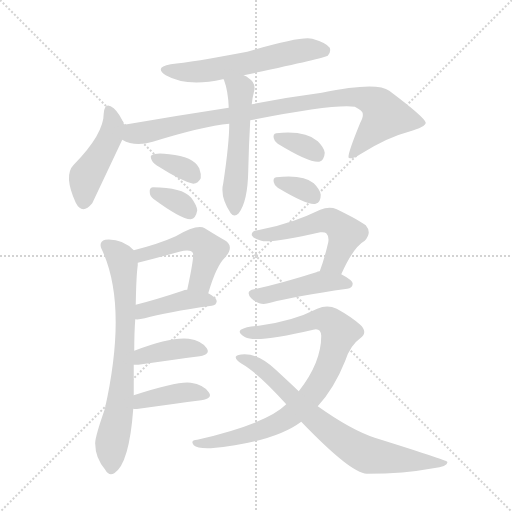
t = 0.00 s
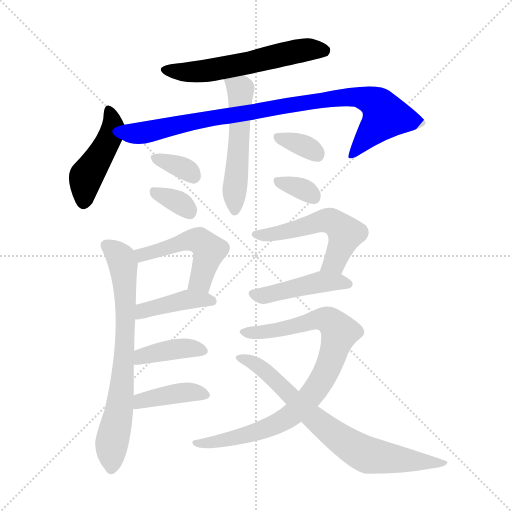
t = 2.28 s
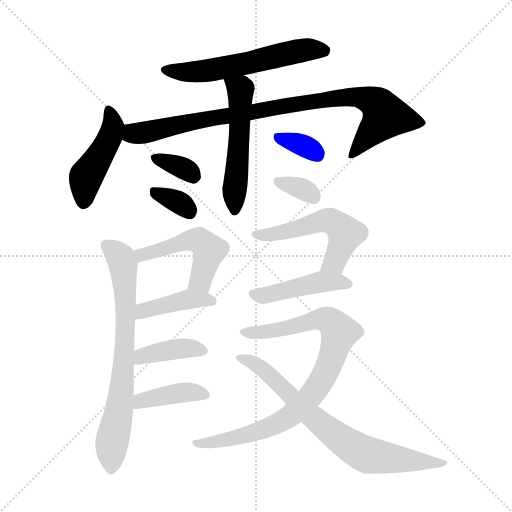
t = 4.56 s
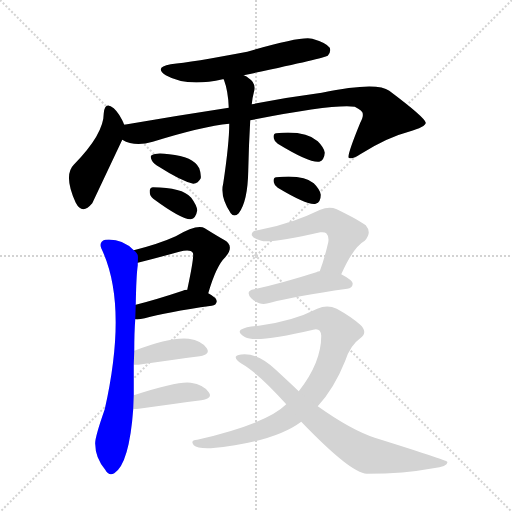
t = 6.85 s
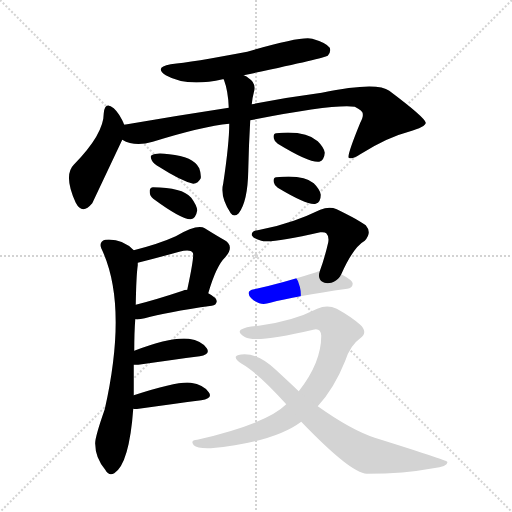
t = 9.13 s
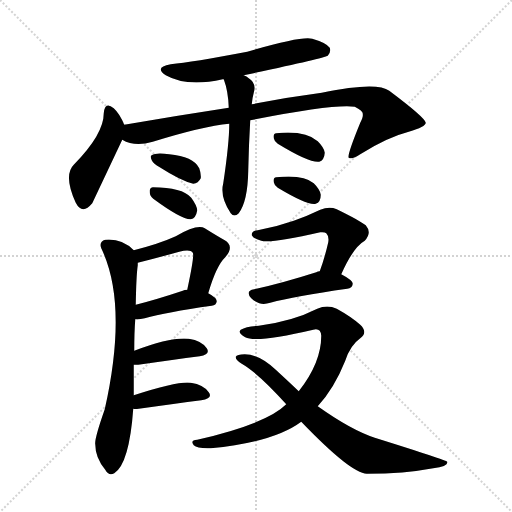
t = 11.41 s

The animated SVG that drew these frames (rendered in a browser with its animation timeline set to each time). Animation: 17 CSS @keyframes rules; one cycle of 11.41 s.

<svg version="1.1" viewBox="0 0 1024 1024" xmlns="http://www.w3.org/2000/svg">
  <g stroke="lightgray" stroke-dasharray="1,1" stroke-width="1" transform="scale(4, 4)">
    <line x1="0" y1="0" x2="256" y2="256"></line>
    <line x1="256" y1="0" x2="0" y2="256"></line>
    <line x1="128" y1="0" x2="128" y2="256"></line>
    <line x1="0" y1="128" x2="256" y2="128"></line>
  </g>
<g transform="scale(1, -1) translate(0, -900)">
   <style type="text/css">
    @keyframes keyframes0 {
      from {
       stroke: blue;
       stroke-dashoffset: 577;
       stroke-width: 128;
       }
       65% {
       animation-timing-function: step-end;
       stroke: blue;
       stroke-dashoffset: 0;
       stroke-width: 128;
       }
       to {
       stroke: black;
       stroke-width: 1024;
       }
       }
       #make-me-a-hanzi-animation-0 {
         animation: keyframes0 0.719564s both;
         animation-delay: 0.000000s;
         animation-timing-function: linear;
       }
    @keyframes keyframes1 {
      from {
       stroke: blue;
       stroke-dashoffset: 453;
       stroke-width: 128;
       }
       60% {
       animation-timing-function: step-end;
       stroke: blue;
       stroke-dashoffset: 0;
       stroke-width: 128;
       }
       to {
       stroke: black;
       stroke-width: 1024;
       }
       }
       #make-me-a-hanzi-animation-1 {
         animation: keyframes1 0.618652s both;
         animation-delay: 0.719564s;
         animation-timing-function: linear;
       }
    @keyframes keyframes2 {
      from {
       stroke: blue;
       stroke-dashoffset: 900;
       stroke-width: 128;
       }
       75% {
       animation-timing-function: step-end;
       stroke: blue;
       stroke-dashoffset: 0;
       stroke-width: 128;
       }
       to {
       stroke: black;
       stroke-width: 1024;
       }
       }
       #make-me-a-hanzi-animation-2 {
         animation: keyframes2 0.982422s both;
         animation-delay: 1.338216s;
         animation-timing-function: linear;
       }
    @keyframes keyframes3 {
      from {
       stroke: blue;
       stroke-dashoffset: 529;
       stroke-width: 128;
       }
       63% {
       animation-timing-function: step-end;
       stroke: blue;
       stroke-dashoffset: 0;
       stroke-width: 128;
       }
       to {
       stroke: black;
       stroke-width: 1024;
       }
       }
       #make-me-a-hanzi-animation-3 {
         animation: keyframes3 0.680501s both;
         animation-delay: 2.320638s;
         animation-timing-function: linear;
       }
    @keyframes keyframes4 {
      from {
       stroke: blue;
       stroke-dashoffset: 344;
       stroke-width: 128;
       }
       53% {
       animation-timing-function: step-end;
       stroke: blue;
       stroke-dashoffset: 0;
       stroke-width: 128;
       }
       to {
       stroke: black;
       stroke-width: 1024;
       }
       }
       #make-me-a-hanzi-animation-4 {
         animation: keyframes4 0.529948s both;
         animation-delay: 3.001139s;
         animation-timing-function: linear;
       }
    @keyframes keyframes5 {
      from {
       stroke: blue;
       stroke-dashoffset: 335;
       stroke-width: 128;
       }
       52% {
       animation-timing-function: step-end;
       stroke: blue;
       stroke-dashoffset: 0;
       stroke-width: 128;
       }
       to {
       stroke: black;
       stroke-width: 1024;
       }
       }
       #make-me-a-hanzi-animation-5 {
         animation: keyframes5 0.522624s both;
         animation-delay: 3.531087s;
         animation-timing-function: linear;
       }
    @keyframes keyframes6 {
      from {
       stroke: blue;
       stroke-dashoffset: 339;
       stroke-width: 128;
       }
       52% {
       animation-timing-function: step-end;
       stroke: blue;
       stroke-dashoffset: 0;
       stroke-width: 128;
       }
       to {
       stroke: black;
       stroke-width: 1024;
       }
       }
       #make-me-a-hanzi-animation-6 {
         animation: keyframes6 0.525879s both;
         animation-delay: 4.053711s;
         animation-timing-function: linear;
       }
    @keyframes keyframes7 {
      from {
       stroke: blue;
       stroke-dashoffset: 332;
       stroke-width: 128;
       }
       52% {
       animation-timing-function: step-end;
       stroke: blue;
       stroke-dashoffset: 0;
       stroke-width: 128;
       }
       to {
       stroke: black;
       stroke-width: 1024;
       }
       }
       #make-me-a-hanzi-animation-7 {
         animation: keyframes7 0.520182s both;
         animation-delay: 4.579590s;
         animation-timing-function: linear;
       }
    @keyframes keyframes8 {
      from {
       stroke: blue;
       stroke-dashoffset: 493;
       stroke-width: 128;
       }
       62% {
       animation-timing-function: step-end;
       stroke: blue;
       stroke-dashoffset: 0;
       stroke-width: 128;
       }
       to {
       stroke: black;
       stroke-width: 1024;
       }
       }
       #make-me-a-hanzi-animation-8 {
         animation: keyframes8 0.651204s both;
         animation-delay: 5.099772s;
         animation-timing-function: linear;
       }
    @keyframes keyframes9 {
      from {
       stroke: blue;
       stroke-dashoffset: 412;
       stroke-width: 128;
       }
       57% {
       animation-timing-function: step-end;
       stroke: blue;
       stroke-dashoffset: 0;
       stroke-width: 128;
       }
       to {
       stroke: black;
       stroke-width: 1024;
       }
       }
       #make-me-a-hanzi-animation-9 {
         animation: keyframes9 0.585286s both;
         animation-delay: 5.750977s;
         animation-timing-function: linear;
       }
    @keyframes keyframes10 {
      from {
       stroke: blue;
       stroke-dashoffset: 718;
       stroke-width: 128;
       }
       70% {
       animation-timing-function: step-end;
       stroke: blue;
       stroke-dashoffset: 0;
       stroke-width: 128;
       }
       to {
       stroke: black;
       stroke-width: 1024;
       }
       }
       #make-me-a-hanzi-animation-10 {
         animation: keyframes10 0.834310s both;
         animation-delay: 6.336263s;
         animation-timing-function: linear;
       }
    @keyframes keyframes11 {
      from {
       stroke: blue;
       stroke-dashoffset: 393;
       stroke-width: 128;
       }
       56% {
       animation-timing-function: step-end;
       stroke: blue;
       stroke-dashoffset: 0;
       stroke-width: 128;
       }
       to {
       stroke: black;
       stroke-width: 1024;
       }
       }
       #make-me-a-hanzi-animation-11 {
         animation: keyframes11 0.569824s both;
         animation-delay: 7.170573s;
         animation-timing-function: linear;
       }
    @keyframes keyframes12 {
      from {
       stroke: blue;
       stroke-dashoffset: 397;
       stroke-width: 128;
       }
       56% {
       animation-timing-function: step-end;
       stroke: blue;
       stroke-dashoffset: 0;
       stroke-width: 128;
       }
       to {
       stroke: black;
       stroke-width: 1024;
       }
       }
       #make-me-a-hanzi-animation-12 {
         animation: keyframes12 0.573079s both;
         animation-delay: 7.740397s;
         animation-timing-function: linear;
       }
    @keyframes keyframes13 {
      from {
       stroke: blue;
       stroke-dashoffset: 535;
       stroke-width: 128;
       }
       64% {
       animation-timing-function: step-end;
       stroke: blue;
       stroke-dashoffset: 0;
       stroke-width: 128;
       }
       to {
       stroke: black;
       stroke-width: 1024;
       }
       }
       #make-me-a-hanzi-animation-13 {
         animation: keyframes13 0.685384s both;
         animation-delay: 8.313477s;
         animation-timing-function: linear;
       }
    @keyframes keyframes14 {
      from {
       stroke: blue;
       stroke-dashoffset: 448;
       stroke-width: 128;
       }
       59% {
       animation-timing-function: step-end;
       stroke: blue;
       stroke-dashoffset: 0;
       stroke-width: 128;
       }
       to {
       stroke: black;
       stroke-width: 1024;
       }
       }
       #make-me-a-hanzi-animation-14 {
         animation: keyframes14 0.614583s both;
         animation-delay: 8.998861s;
         animation-timing-function: linear;
       }
    @keyframes keyframes15 {
      from {
       stroke: blue;
       stroke-dashoffset: 852;
       stroke-width: 128;
       }
       73% {
       animation-timing-function: step-end;
       stroke: blue;
       stroke-dashoffset: 0;
       stroke-width: 128;
       }
       to {
       stroke: black;
       stroke-width: 1024;
       }
       }
       #make-me-a-hanzi-animation-15 {
         animation: keyframes15 0.943359s both;
         animation-delay: 9.613444s;
         animation-timing-function: linear;
       }
    @keyframes keyframes16 {
      from {
       stroke: blue;
       stroke-dashoffset: 740;
       stroke-width: 128;
       }
       71% {
       animation-timing-function: step-end;
       stroke: blue;
       stroke-dashoffset: 0;
       stroke-width: 128;
       }
       to {
       stroke: black;
       stroke-width: 1024;
       }
       }
       #make-me-a-hanzi-animation-16 {
         animation: keyframes16 0.852214s both;
         animation-delay: 10.556803s;
         animation-timing-function: linear;
       }
</style>
<path d="M 487.5 749.5 Q 647.5 783.5 655.5 788.5 Q 662.5 795.5 659.5 804.5 Q 652.5 814.5 624.5 822.5 Q 603.5 828.5 494.5 796.5 Q 383.5 775.5 341.5 771.5 Q 307.5 765.5 331.5 749.5 Q 373.5 725.5 445.5 741.5 L 447.5 741.5 L 487.5 749.5 Z" fill="lightgray"></path> 
<path d="M 248.5 650.5 Q 239.5 672.5 227.5 683.5 Q 209.5 698.5 207.5 673.5 Q 207.5 631.5 147.5 570.5 Q 126.5 549.5 151.5 494.5 Q 164.5 469.5 184.5 493.5 L 244.5 620.5 C 253.5 639.5 253.5 639.5 248.5 650.5 Z" fill="lightgray"></path> 
<path d="M 500.5 659.5 Q 668.5 692.5 709.5 686.5 Q 727.5 677.5 725.5 670.5 Q 726.5 666.5 720.5 654.5 Q 693.5 588.5 697.5 584.5 Q 704.5 580.5 720.5 591.5 Q 774.5 625.5 817.5 636.5 Q 851.5 646.5 851.5 654.5 Q 850.5 664.5 778.5 718.5 Q 753.5 737.5 643.5 714.5 Q 574.5 705.5 503.5 691.5 L 457.5 684.5 Q 352.5 668.5 248.5 650.5 C 218.5 645.5 216.5 631.5 244.5 620.5 Q 269.5 605.5 305.5 616.5 Q 405.5 647.5 458.5 652.5 L 500.5 659.5 Z" fill="lightgray"></path> 
<path d="M 458.5 652.5 Q 458.5 613.5 446.5 533.5 Q 439.5 506.5 461.5 473.5 Q 468.5 464.5 477.5 473.5 Q 495.5 497.5 496.5 558.5 Q 497.5 609.5 500.5 659.5 L 503.5 691.5 Q 504.5 703.5 507.5 714.5 Q 513.5 733.5 497.5 743.5 Q 493.5 747.5 487.5 749.5 C 461.5 763.5 437.5 769.5 447.5 741.5 Q 456.5 717.5 457.5 684.5 L 458.5 652.5 Z" fill="lightgray"></path> 
<path d="M 319.5 565.5 Q 361.5 538.5 386.5 532.5 Q 396.5 533.5 401.5 543.5 Q 402.5 552.5 398.5 563.5 Q 386.5 587.5 338.5 591.5 Q 311.5 595.5 303.5 589.5 Q 299.5 588.5 303.5 579.5 Q 306.5 572.5 319.5 565.5 Z" fill="lightgray"></path> 
<path d="M 306.5 502.5 Q 363.5 460.5 381.5 461.5 Q 391.5 462.5 394.5 479.5 Q 393.5 489.5 382.5 504.5 Q 364.5 525.5 305.5 525.5 Q 298.5 524.5 299.5 515.5 Q 299.5 508.5 306.5 502.5 Z" fill="lightgray"></path> 
<path d="M 555.5 612.5 Q 619.5 573.5 638.5 576.5 Q 648.5 579.5 649.5 594.5 Q 648.5 604.5 635.5 617.5 Q 610.5 639.5 552.5 633.5 Q 545.5 632.5 547.5 623.5 Q 548.5 617.5 555.5 612.5 Z" fill="lightgray"></path> 
<path d="M 555.5 524.5 Q 615.5 488.5 631.5 492.5 Q 641.5 495.5 641.5 510.5 Q 640.5 520.5 627.5 533.5 Q 606.5 551.5 552.5 545.5 Q 545.5 544.5 547.5 535.5 Q 548.5 529.5 555.5 524.5 Z" fill="lightgray"></path> 
<path d="M 416.5 313.5 Q 432.5 368.5 450.5 385.5 Q 469.5 407.5 449.5 419.5 Q 433.5 428.5 409.5 443.5 Q 394.5 452.5 351.5 427.5 Q 318.5 412.5 267.5 399.5 C 238.5 391.5 246.5 367.5 275.5 374.5 Q 315.5 384.5 358.5 396.5 Q 380.5 402.5 385.5 394.5 Q 389.5 390.5 374.5 320.5 C 368.5 291.5 407.5 284.5 416.5 313.5 Z" fill="lightgray"></path> 
<path d="M 270.5 261.5 Q 277.5 260.5 289.5 263.5 Q 331.5 275.5 423.5 288.5 Q 432.5 289.5 433.5 297.5 Q 433.5 304.5 416.5 313.5 L 374.5 320.5 Q 368.5 320.5 365.5 318.5 Q 311.5 300.5 271.5 290.5 C 242.5 283.5 240.5 262.5 270.5 261.5 Z" fill="lightgray"></path> 
<path d="M 267.5 109.5 Q 267.5 143.5 267.5 170.5 L 268.5 198.5 Q 268.5 234.5 270.5 261.5 L 271.5 290.5 Q 272.5 348.5 275.5 369.5 Q 275.5 372.5 275.5 374.5 C 276.5 391.5 276.5 391.5 267.5 399.5 Q 243.5 423.5 210.5 420.5 Q 197.5 416.5 202.5 403.5 Q 256.5 291.5 209.5 81.5 Q 188.5 21.5 190.5 11.5 Q 190.5 -15.5 210.5 -39.5 Q 217.5 -52.5 228.5 -46.5 Q 258.5 -27.5 266.5 82.5 L 267.5 109.5 Z" fill="lightgray"></path> 
<path d="M 267.5 170.5 Q 271.5 170.5 276.5 170.5 Q 346.5 180.5 399.5 187.5 Q 421.5 191.5 413.5 203.5 Q 403.5 218.5 377.5 222.5 Q 341.5 226.5 268.5 198.5 C 240.5 187.5 237.5 170.5 267.5 170.5 Z" fill="lightgray"></path> 
<path d="M 266.5 82.5 Q 269.5 81.5 277.5 82.5 Q 349.5 92.5 402.5 99.5 Q 426.5 103.5 417.5 115.5 Q 407.5 130.5 381.5 134.5 Q 357.5 138.5 267.5 109.5 C 238.5 100.5 236.5 85.5 266.5 82.5 Z" fill="lightgray"></path> 
<path d="M 682.5 351.5 Q 706.5 405.5 729.5 418.5 Q 744.5 434.5 731.5 449.5 Q 718.5 459.5 673.5 481.5 Q 658.5 487.5 640.5 480.5 Q 613.5 467.5 587.5 458.5 Q 553.5 446.5 515.5 439.5 Q 502.5 438.5 503.5 429.5 Q 506.5 422.5 522.5 418.5 Q 540.5 412.5 640.5 435.5 Q 649.5 436.5 652.5 433.5 Q 658.5 427.5 656.5 415.5 Q 649.5 384.5 639.5 357.5 C 629.5 329.5 669.5 324.5 682.5 351.5 Z" fill="lightgray"></path> 
<path d="M 639.5 357.5 Q 635.5 357.5 632.5 355.5 Q 563.5 333.5 508.5 321.5 Q 489.5 318.5 502.5 303.5 Q 509.5 296.5 518.5 293.5 Q 528.5 290.5 540.5 294.5 Q 589.5 307.5 694.5 322.5 Q 704.5 323.5 705.5 332.5 Q 705.5 339.5 682.5 351.5 L 639.5 357.5 Z" fill="lightgray"></path> 
<path d="M 635.5 87.5 Q 668.5 123.5 690.5 178.5 Q 700.5 209.5 720.5 223.5 Q 736.5 235.5 720.5 250.5 Q 702.5 266.5 673.5 282.5 Q 654.5 291.5 634.5 282.5 Q 585.5 257.5 517.5 248.5 Q 492.5 247.5 481.5 240.5 Q 474.5 234.5 490.5 225.5 Q 511.5 213.5 626.5 240.5 Q 641.5 244.5 642.5 228.5 Q 642.5 174.5 597.5 117.5 L 572.5 91.5 Q 533.5 52.5 394.5 20.5 Q 379.5 19.5 387.5 9.5 Q 394.5 2.5 421.5 3.5 Q 547.5 15.5 602.5 56.5 L 635.5 87.5 Z" fill="lightgray"></path> 
<path d="M 602.5 56.5 Q 701.5 -46.5 733.5 -47.5 Q 808.5 -47.5 866.5 -36.5 Q 897.5 -32.5 894.5 -23.5 Q 893.5 -20.5 749.5 24.5 Q 701.5 40.5 635.5 87.5 L 597.5 117.5 Q 575.5 138.5 551.5 160.5 Q 518.5 191.5 489.5 191.5 Q 473.5 191.5 471.5 186.5 Q 470.5 180.5 483.5 172.5 Q 516.5 153.5 572.5 91.5 L 602.5 56.5 Z" fill="lightgray"></path> 
      <clipPath id="make-me-a-hanzi-clip-0">
      <path d="M 487.5 749.5 Q 647.5 783.5 655.5 788.5 Q 662.5 795.5 659.5 804.5 Q 652.5 814.5 624.5 822.5 Q 603.5 828.5 494.5 796.5 Q 383.5 775.5 341.5 771.5 Q 307.5 765.5 331.5 749.5 Q 373.5 725.5 445.5 741.5 L 447.5 741.5 L 487.5 749.5 Z" fill="lightgray"></path>
      </clipPath>
      <path clip-path="url(#make-me-a-hanzi-clip-0)" d="M 334.5 761.5 L 402.5 756.5 L 497.5 772.5 L 598.5 798.5 L 626.5 801.5 L 650.5 796.5 " fill="none" id="make-me-a-hanzi-animation-0" stroke-dasharray="449 898" stroke-linecap="round"></path>

      <clipPath id="make-me-a-hanzi-clip-1">
      <path d="M 248.5 650.5 Q 239.5 672.5 227.5 683.5 Q 209.5 698.5 207.5 673.5 Q 207.5 631.5 147.5 570.5 Q 126.5 549.5 151.5 494.5 Q 164.5 469.5 184.5 493.5 L 244.5 620.5 C 253.5 639.5 253.5 639.5 248.5 650.5 Z" fill="lightgray"></path>
      </clipPath>
      <path clip-path="url(#make-me-a-hanzi-clip-1)" d="M 217.5 678.5 L 226.5 645.5 L 212.5 609.5 L 172.5 546.5 L 166.5 497.5 " fill="none" id="make-me-a-hanzi-animation-1" stroke-dasharray="325 650" stroke-linecap="round"></path>

      <clipPath id="make-me-a-hanzi-clip-2">
      <path d="M 500.5 659.5 Q 668.5 692.5 709.5 686.5 Q 727.5 677.5 725.5 670.5 Q 726.5 666.5 720.5 654.5 Q 693.5 588.5 697.5 584.5 Q 704.5 580.5 720.5 591.5 Q 774.5 625.5 817.5 636.5 Q 851.5 646.5 851.5 654.5 Q 850.5 664.5 778.5 718.5 Q 753.5 737.5 643.5 714.5 Q 574.5 705.5 503.5 691.5 L 457.5 684.5 Q 352.5 668.5 248.5 650.5 C 218.5 645.5 216.5 631.5 244.5 620.5 Q 269.5 605.5 305.5 616.5 Q 405.5 647.5 458.5 652.5 L 500.5 659.5 Z" fill="lightgray"></path>
      </clipPath>
      <path clip-path="url(#make-me-a-hanzi-clip-2)" d="M 257.5 641.5 L 268.5 632.5 L 279.5 633.5 L 560.5 687.5 L 657.5 703.5 L 717.5 706.5 L 752.5 692.5 L 770.5 667.5 L 702.5 586.5 " fill="none" id="make-me-a-hanzi-animation-2" stroke-dasharray="772 1544" stroke-linecap="round"></path>

      <clipPath id="make-me-a-hanzi-clip-3">
      <path d="M 458.5 652.5 Q 458.5 613.5 446.5 533.5 Q 439.5 506.5 461.5 473.5 Q 468.5 464.5 477.5 473.5 Q 495.5 497.5 496.5 558.5 Q 497.5 609.5 500.5 659.5 L 503.5 691.5 Q 504.5 703.5 507.5 714.5 Q 513.5 733.5 497.5 743.5 Q 493.5 747.5 487.5 749.5 C 461.5 763.5 437.5 769.5 447.5 741.5 Q 456.5 717.5 457.5 684.5 L 458.5 652.5 Z" fill="lightgray"></path>
      </clipPath>
      <path clip-path="url(#make-me-a-hanzi-clip-3)" d="M 455.5 737.5 L 481.5 720.5 L 469.5 478.5 " fill="none" id="make-me-a-hanzi-animation-3" stroke-dasharray="401 802" stroke-linecap="round"></path>

      <clipPath id="make-me-a-hanzi-clip-4">
      <path d="M 319.5 565.5 Q 361.5 538.5 386.5 532.5 Q 396.5 533.5 401.5 543.5 Q 402.5 552.5 398.5 563.5 Q 386.5 587.5 338.5 591.5 Q 311.5 595.5 303.5 589.5 Q 299.5 588.5 303.5 579.5 Q 306.5 572.5 319.5 565.5 Z" fill="lightgray"></path>
      </clipPath>
      <path clip-path="url(#make-me-a-hanzi-clip-4)" d="M 309.5 584.5 L 358.5 567.5 L 388.5 547.5 " fill="none" id="make-me-a-hanzi-animation-4" stroke-dasharray="216 432" stroke-linecap="round"></path>

      <clipPath id="make-me-a-hanzi-clip-5">
      <path d="M 306.5 502.5 Q 363.5 460.5 381.5 461.5 Q 391.5 462.5 394.5 479.5 Q 393.5 489.5 382.5 504.5 Q 364.5 525.5 305.5 525.5 Q 298.5 524.5 299.5 515.5 Q 299.5 508.5 306.5 502.5 Z" fill="lightgray"></path>
      </clipPath>
      <path clip-path="url(#make-me-a-hanzi-clip-5)" d="M 312.5 514.5 L 358.5 494.5 L 379.5 474.5 " fill="none" id="make-me-a-hanzi-animation-5" stroke-dasharray="207 414" stroke-linecap="round"></path>

      <clipPath id="make-me-a-hanzi-clip-6">
      <path d="M 555.5 612.5 Q 619.5 573.5 638.5 576.5 Q 648.5 579.5 649.5 594.5 Q 648.5 604.5 635.5 617.5 Q 610.5 639.5 552.5 633.5 Q 545.5 632.5 547.5 623.5 Q 548.5 617.5 555.5 612.5 Z" fill="lightgray"></path>
      </clipPath>
      <path clip-path="url(#make-me-a-hanzi-clip-6)" d="M 559.5 623.5 L 603.5 610.5 L 634.5 589.5 " fill="none" id="make-me-a-hanzi-animation-6" stroke-dasharray="211 422" stroke-linecap="round"></path>

      <clipPath id="make-me-a-hanzi-clip-7">
      <path d="M 555.5 524.5 Q 615.5 488.5 631.5 492.5 Q 641.5 495.5 641.5 510.5 Q 640.5 520.5 627.5 533.5 Q 606.5 551.5 552.5 545.5 Q 545.5 544.5 547.5 535.5 Q 548.5 529.5 555.5 524.5 Z" fill="lightgray"></path>
      </clipPath>
      <path clip-path="url(#make-me-a-hanzi-clip-7)" d="M 559.5 535.5 L 611.5 519.5 L 627.5 504.5 " fill="none" id="make-me-a-hanzi-animation-7" stroke-dasharray="204 408" stroke-linecap="round"></path>

      <clipPath id="make-me-a-hanzi-clip-8">
      <path d="M 416.5 313.5 Q 432.5 368.5 450.5 385.5 Q 469.5 407.5 449.5 419.5 Q 433.5 428.5 409.5 443.5 Q 394.5 452.5 351.5 427.5 Q 318.5 412.5 267.5 399.5 C 238.5 391.5 246.5 367.5 275.5 374.5 Q 315.5 384.5 358.5 396.5 Q 380.5 402.5 385.5 394.5 Q 389.5 390.5 374.5 320.5 C 368.5 291.5 407.5 284.5 416.5 313.5 Z" fill="lightgray"></path>
      </clipPath>
      <path clip-path="url(#make-me-a-hanzi-clip-8)" d="M 280.5 382.5 L 284.5 390.5 L 369.5 417.5 L 403.5 416.5 L 418.5 398.5 L 398.5 336.5 L 383.5 331.5 " fill="none" id="make-me-a-hanzi-animation-8" stroke-dasharray="365 730" stroke-linecap="round"></path>

      <clipPath id="make-me-a-hanzi-clip-9">
      <path d="M 270.5 261.5 Q 277.5 260.5 289.5 263.5 Q 331.5 275.5 423.5 288.5 Q 432.5 289.5 433.5 297.5 Q 433.5 304.5 416.5 313.5 L 374.5 320.5 Q 368.5 320.5 365.5 318.5 Q 311.5 300.5 271.5 290.5 C 242.5 283.5 240.5 262.5 270.5 261.5 Z" fill="lightgray"></path>
      </clipPath>
      <path clip-path="url(#make-me-a-hanzi-clip-9)" d="M 274.5 268.5 L 286.5 278.5 L 363.5 299.5 L 424.5 297.5 " fill="none" id="make-me-a-hanzi-animation-9" stroke-dasharray="284 568" stroke-linecap="round"></path>

      <clipPath id="make-me-a-hanzi-clip-10">
      <path d="M 267.5 109.5 Q 267.5 143.5 267.5 170.5 L 268.5 198.5 Q 268.5 234.5 270.5 261.5 L 271.5 290.5 Q 272.5 348.5 275.5 369.5 Q 275.5 372.5 275.5 374.5 C 276.5 391.5 276.5 391.5 267.5 399.5 Q 243.5 423.5 210.5 420.5 Q 197.5 416.5 202.5 403.5 Q 256.5 291.5 209.5 81.5 Q 188.5 21.5 190.5 11.5 Q 190.5 -15.5 210.5 -39.5 Q 217.5 -52.5 228.5 -46.5 Q 258.5 -27.5 266.5 82.5 L 267.5 109.5 Z" fill="lightgray"></path>
      </clipPath>
      <path clip-path="url(#make-me-a-hanzi-clip-10)" d="M 212.5 409.5 L 242.5 383.5 L 250.5 322.5 L 243.5 117.5 L 223.5 13.5 L 222.5 -36.5 " fill="none" id="make-me-a-hanzi-animation-10" stroke-dasharray="590 1180" stroke-linecap="round"></path>

      <clipPath id="make-me-a-hanzi-clip-11">
      <path d="M 267.5 170.5 Q 271.5 170.5 276.5 170.5 Q 346.5 180.5 399.5 187.5 Q 421.5 191.5 413.5 203.5 Q 403.5 218.5 377.5 222.5 Q 341.5 226.5 268.5 198.5 C 240.5 187.5 237.5 170.5 267.5 170.5 Z" fill="lightgray"></path>
      </clipPath>
      <path clip-path="url(#make-me-a-hanzi-clip-11)" d="M 272.5 177.5 L 285.5 188.5 L 336.5 199.5 L 381.5 203.5 L 403.5 197.5 " fill="none" id="make-me-a-hanzi-animation-11" stroke-dasharray="265 530" stroke-linecap="round"></path>

      <clipPath id="make-me-a-hanzi-clip-12">
      <path d="M 266.5 82.5 Q 269.5 81.5 277.5 82.5 Q 349.5 92.5 402.5 99.5 Q 426.5 103.5 417.5 115.5 Q 407.5 130.5 381.5 134.5 Q 357.5 138.5 267.5 109.5 C 238.5 100.5 236.5 85.5 266.5 82.5 Z" fill="lightgray"></path>
      </clipPath>
      <path clip-path="url(#make-me-a-hanzi-clip-12)" d="M 272.5 89.5 L 284.5 98.5 L 362.5 114.5 L 385.5 116.5 L 407.5 109.5 " fill="none" id="make-me-a-hanzi-animation-12" stroke-dasharray="269 538" stroke-linecap="round"></path>

      <clipPath id="make-me-a-hanzi-clip-13">
      <path d="M 682.5 351.5 Q 706.5 405.5 729.5 418.5 Q 744.5 434.5 731.5 449.5 Q 718.5 459.5 673.5 481.5 Q 658.5 487.5 640.5 480.5 Q 613.5 467.5 587.5 458.5 Q 553.5 446.5 515.5 439.5 Q 502.5 438.5 503.5 429.5 Q 506.5 422.5 522.5 418.5 Q 540.5 412.5 640.5 435.5 Q 649.5 436.5 652.5 433.5 Q 658.5 427.5 656.5 415.5 Q 649.5 384.5 639.5 357.5 C 629.5 329.5 669.5 324.5 682.5 351.5 Z" fill="lightgray"></path>
      </clipPath>
      <path clip-path="url(#make-me-a-hanzi-clip-13)" d="M 511.5 431.5 L 566.5 435.5 L 642.5 458.5 L 670.5 454.5 L 691.5 432.5 L 669.5 376.5 L 647.5 362.5 " fill="none" id="make-me-a-hanzi-animation-13" stroke-dasharray="407 814" stroke-linecap="round"></path>

      <clipPath id="make-me-a-hanzi-clip-14">
      <path d="M 639.5 357.5 Q 635.5 357.5 632.5 355.5 Q 563.5 333.5 508.5 321.5 Q 489.5 318.5 502.5 303.5 Q 509.5 296.5 518.5 293.5 Q 528.5 290.5 540.5 294.5 Q 589.5 307.5 694.5 322.5 Q 704.5 323.5 705.5 332.5 Q 705.5 339.5 682.5 351.5 L 639.5 357.5 Z" fill="lightgray"></path>
      </clipPath>
      <path clip-path="url(#make-me-a-hanzi-clip-14)" d="M 506.5 312.5 L 531.5 309.5 L 630.5 334.5 L 695.5 331.5 " fill="none" id="make-me-a-hanzi-animation-14" stroke-dasharray="320 640" stroke-linecap="round"></path>

      <clipPath id="make-me-a-hanzi-clip-15">
      <path d="M 635.5 87.5 Q 668.5 123.5 690.5 178.5 Q 700.5 209.5 720.5 223.5 Q 736.5 235.5 720.5 250.5 Q 702.5 266.5 673.5 282.5 Q 654.5 291.5 634.5 282.5 Q 585.5 257.5 517.5 248.5 Q 492.5 247.5 481.5 240.5 Q 474.5 234.5 490.5 225.5 Q 511.5 213.5 626.5 240.5 Q 641.5 244.5 642.5 228.5 Q 642.5 174.5 597.5 117.5 L 572.5 91.5 Q 533.5 52.5 394.5 20.5 Q 379.5 19.5 387.5 9.5 Q 394.5 2.5 421.5 3.5 Q 547.5 15.5 602.5 56.5 L 635.5 87.5 Z" fill="lightgray"></path>
      </clipPath>
      <path clip-path="url(#make-me-a-hanzi-clip-15)" d="M 489.5 235.5 L 549.5 238.5 L 647.5 261.5 L 665.5 252.5 L 678.5 232.5 L 663.5 181.5 L 637.5 129.5 L 584.5 71.5 L 544.5 47.5 L 502.5 32.5 L 393.5 13.5 " fill="none" id="make-me-a-hanzi-animation-15" stroke-dasharray="724 1448" stroke-linecap="round"></path>

      <clipPath id="make-me-a-hanzi-clip-16">
      <path d="M 602.5 56.5 Q 701.5 -46.5 733.5 -47.5 Q 808.5 -47.5 866.5 -36.5 Q 897.5 -32.5 894.5 -23.5 Q 893.5 -20.5 749.5 24.5 Q 701.5 40.5 635.5 87.5 L 597.5 117.5 Q 575.5 138.5 551.5 160.5 Q 518.5 191.5 489.5 191.5 Q 473.5 191.5 471.5 186.5 Q 470.5 180.5 483.5 172.5 Q 516.5 153.5 572.5 91.5 L 602.5 56.5 Z" fill="lightgray"></path>
      </clipPath>
      <path clip-path="url(#make-me-a-hanzi-clip-16)" d="M 476.5 184.5 L 535.5 154.5 L 628.5 62.5 L 719.5 -2.5 L 741.5 -11.5 L 876.5 -29.5 L 891.5 -26.5 " fill="none" id="make-me-a-hanzi-animation-16" stroke-dasharray="612 1224" stroke-linecap="round"></path>

</g>
</svg>
